Run: headless pygame with SDL's dummy video driver; simulated clock (each Clock.tick advances the game by its frame time, no real sleeping); random seed 0; keys injected as events and as key.get_pressed() state; mouse plan: one left click at the window centre at the start of phase 2, then a move to the lower-right quarter at the start of phase 3.
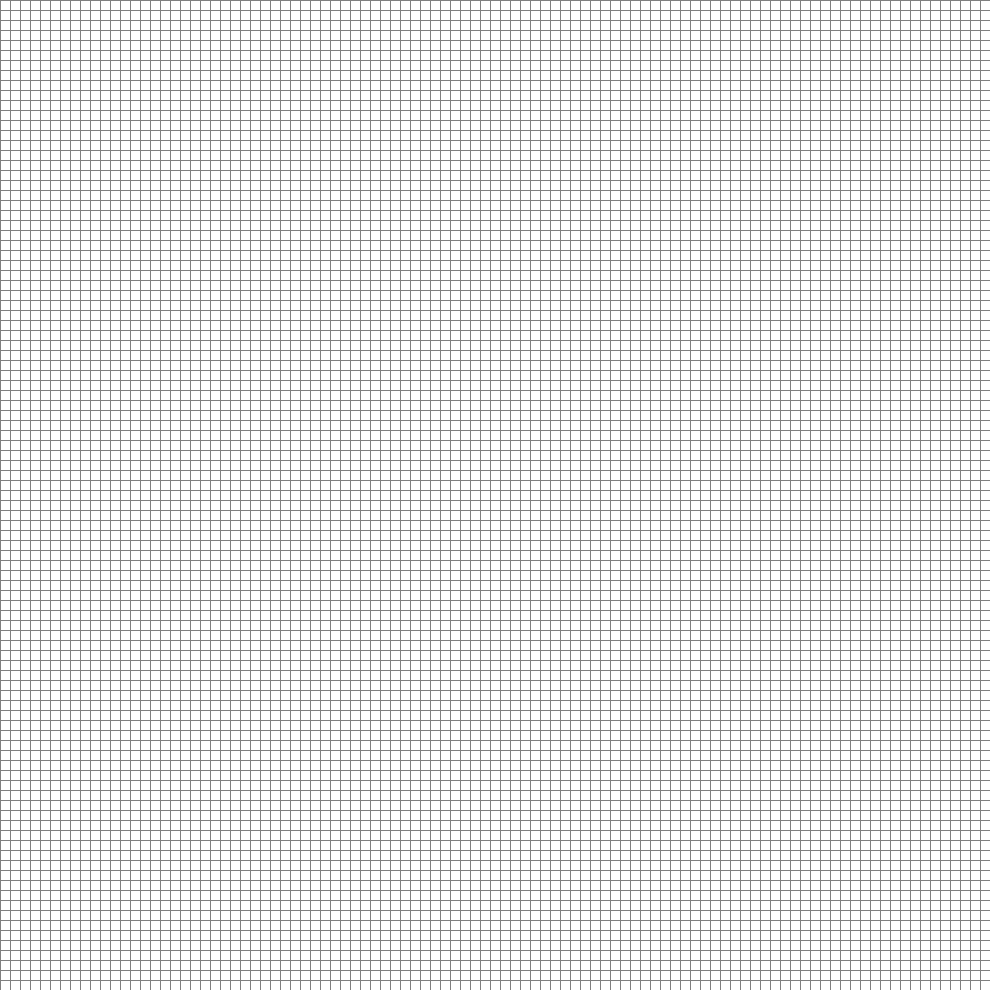
Frame 1 of 4 · flips 1–60 · no input
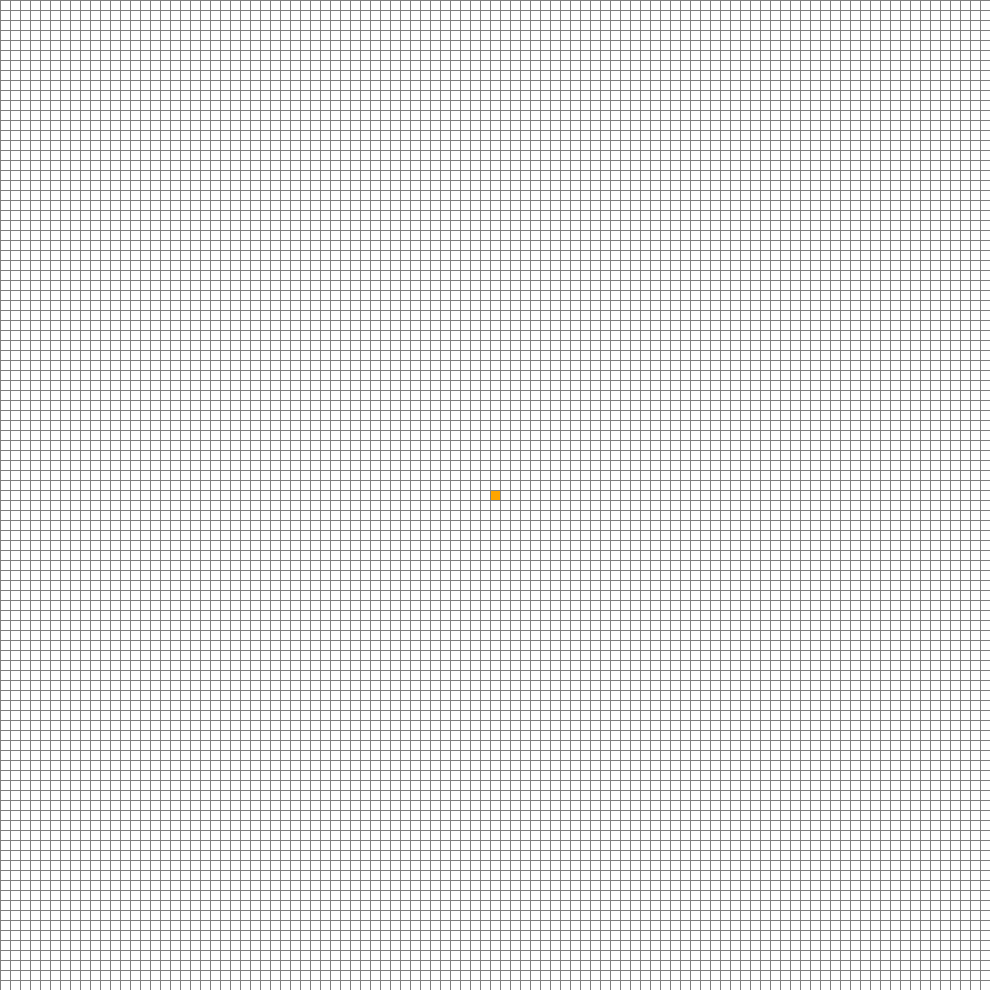
Frame 2 of 4 · flips 61–180 · clicked the window centre · tapped SPACE, RETURN · held RIGHT (→), D
Frame 3 of 4 · flips 181–300 · moved the mouse to the lower-right quarter · held DOWN (↓), S · screen unchanged from frame 2, image omitted
Frame 4 of 4 · flips 301–420 · held LEFT (←), A, UP (↑), W · screen unchanged from frame 3, image omitted

The pygame program that drew these frames:

import random
import pygame
import math
from queue import PriorityQueue

WIDTH = 990
WIN = pygame.display.set_mode((WIDTH, WIDTH))
pygame.display.set_caption("Maze Generator With Pathfinding")

RED       = (255,   0,   0)
GREEN     = (  0, 255,   0)
BLUE      = (  0,   0, 255)
YELLOW    = (255, 255,   0)
WHITE     = (255, 255, 255)
BLACK     = (  0,   0,   0)
PURPLE    = (128,   0, 128)
ORANGE    = (255, 165,   0)
GREY      = (128, 128, 128)
TURQUOISE = ( 64, 224, 208)

class Node:
    def __init__(self, row, col, width, total_rows):
        self.row = row
        self.col = col
        self.x = row * width
        self.y = col * width
        self.color = WHITE
        self.neighbors = []
        self.width = width
        self.total_rows = total_rows

    def get_pos(self):
        return self.row, self.col

    # Is this node in the closed set
    def is_closed(self):
        return self.color == RED

    def is_open(self):
        return self.color == GREEN

    def is_barrier(self):
        return self.color == BLACK

    def is_start(self):
        return self.color == ORANGE

    def is_end(self):
        return self.color == TURQUOISE

    def is_unvisited(self):
        return self.color == YELLOW

    def is_empty(self):
        return self.color == WHITE

    def reset(self):
        self.color = WHITE

    def set_closed(self):
        self.color = RED

    def set_open(self):
        self.color = GREEN

    def set_barrier(self):
        self.color = BLACK

    def set_start(self):
        self.color = ORANGE

    def set_end(self):
        self.color = TURQUOISE

    def set_path(self):
        self.color = PURPLE

    def set_unvisited(self):
        self.color = YELLOW

    def draw(self, win):
        pygame.draw.rect(win, self.color, (self.x, self.y, self.width, self.width))

    def update_neighbors(self, grid):
        self.neighbors = []     # ????not needed?????

        # Check for valid neighbor in DOWN direction
        if self.row < self.total_rows - 1 and not grid[self.row + 1][self.col].is_barrier():
            self.neighbors.append(grid[self.row + 1][self.col])

        # Check for valid neighbor in UP direction
        if self.row > 0 and not grid[self.row - 1][self.col].is_barrier():
            self.neighbors.append(grid[self.row - 1][self.col])

        # Check for valid neighbor in RIGHT direction
        if self.col < self.total_rows - 1 and not grid[self.row][self.col + 1].is_barrier():
            self.neighbors.append(grid[self.row][self.col + 1])

        # Check for valid neighbor in LEFT direction
        if self.col > 0 and not grid[self.row][self.col - 1].is_barrier():
            self.neighbors.append(grid[self.row][self.col - 1])

    def __lt__(self, other):
        return False


def heuristic(p1, p2):
    # Unpack tuple
    x1, y1 = p1
    x2, y2, = p2

    # Manhatten ('L') distance
    return abs((x1 - x2) + (y1 - y2))


def reconstruct_path(came_from, current, draw):
    while current in came_from:
        current = came_from[current]
        current.set_path()
        draw()


def run_astar_algo(draw, grid, start, end):
    count = 0       # Used to break ties

    open_set = PriorityQueue()
    open_set.put((0, count, start))

    came_from = {}

    g_score = {node: float("inf") for row in grid for node in row}
    g_score[start] = 0

    f_score = {node: float("inf") for row in grid for node in row}
    f_score[start] = heuristic(start.get_pos(), end.get_pos())

    # Used to search the open_set, must be synhcronized with open_set
    open_set_hash = {start}

    while not open_set.empty():
        for event in pygame.event.get():
            if event.type == pygame.QUIT:
                pygame.quit()

        current = open_set.get()[2]
        open_set_hash.remove(current)

        if current == end:
            reconstruct_path(came_from, end, draw)
            end.set_end()
            start.set_start()
            return True

        # Consider all neighbors of current Node
        for neighbor in current.neighbors:
            temp_g_score = g_score[current] + 1

            # If a shorter path to the neighbor is found
            if temp_g_score < g_score[neighbor]:
                came_from[neighbor] = current
                g_score[neighbor] = temp_g_score
                f_score[neighbor] = temp_g_score + heuristic(neighbor.get_pos(), end.get_pos())

                if neighbor not in open_set_hash:
                    count += 1
                    open_set.put((f_score[neighbor], count, neighbor))
                    open_set_hash.add(neighbor)
                    neighbor.set_open()

        draw()

        if current != start:
            current.set_closed()

    return False


def build_grid(rows, width):
    grid = []
    gap = width / rows
    for i in range(rows):
        grid.append([])
        for j in range(rows):
            node = Node(i, j, gap, rows)
            grid[i].append(node)

    return grid


def draw_grid(win, rows, width):
    gap = width / rows
    for i in range(rows):
        pygame.draw.line(win, GREY, (0, i * gap), (width, i * gap))
        for j in range(rows):
            pygame.draw.line(win, GREY, (j * gap, 0), (j * gap, width))


def draw(win, grid, rows, width):
    win.fill(WHITE)

    for row in grid:
        for node in row:
            node.draw(win)

    draw_grid(win, rows, width)
    pygame.display.update()


def num_neighbors(rand_wall, grid):
    n = 0
    if grid[rand_wall[0] - 1][rand_wall[1]].is_empty():
        n += 1
    if grid[rand_wall[0] + 1][rand_wall[1]].is_empty():
        n += 1
    if grid[rand_wall[0]][rand_wall[1] - 1].is_empty():
        n += 1
    if grid[rand_wall[0]][rand_wall[1] + 1].is_empty():
        n += 1

    return n


def generate_maze(ROWS, grid):
    for row in grid:
        for node in row:
            node.set_unvisited()

    starting_height = int(random.random() * ROWS)
    starting_width = int(random.random() * ROWS)

    if starting_height == 0:
        starting_height += 1
    if starting_height == ROWS - 1:
        starting_height -= 1

    if starting_width == 0:
        starting_width += 1
    if starting_width == ROWS - 1:
        starting_width -= 1

    grid[starting_height][starting_width].reset()
    walls = []
    walls.append([starting_height - 1, starting_width])
    walls.append([starting_height, starting_width - 1])
    walls.append([starting_height, starting_width + 1])
    walls.append([starting_height + 1, starting_width])

    grid[starting_height - 1][starting_width].set_barrier()
    grid[starting_height][starting_width - 1].set_barrier()
    grid[starting_height][starting_width + 1].set_barrier()
    grid[starting_height + 1][starting_width].set_barrier()

    while walls:
        # Choose a random wall
        rand_wall = walls[int(random.random() * len(walls)) - 1]

        # Check the left wall
        if rand_wall[1] != 0:
            if grid[rand_wall[0]][rand_wall[1] - 1].is_unvisited() and grid[rand_wall[0]][rand_wall[1] + 1].is_empty():
                # Find the number of non-wall neighbors
                n = num_neighbors(rand_wall, grid)

                if n < 2:
                    # Set the cell as non-wall
                    grid[rand_wall[0]][rand_wall[1]].reset()

                    # Set the new walls
                    # Upper node
                    if rand_wall[0] != 0:
                        if not grid[rand_wall[0] - 1][rand_wall[1]].is_empty():
                            grid[rand_wall[0] - 1][rand_wall[1]].set_barrier()
                        if [rand_wall[0] - 1, rand_wall[1]] not in walls:
                            walls.append([rand_wall[0] - 1, rand_wall[1]])

                    # Lower node
                    if rand_wall[0] != ROWS - 1:
                        if not grid[rand_wall[0] + 1][rand_wall[1]].is_empty():
                            grid[rand_wall[0] + 1][rand_wall[1]].set_barrier()
                        if [rand_wall[0] + 1, rand_wall[1]] not in walls:
                            walls.append([rand_wall[0] + 1, rand_wall[1]])

                    # Left node
                    if rand_wall[1] != 0:
                        if not grid[rand_wall[0]][rand_wall[1] - 1].is_empty():
                            grid[rand_wall[0]][rand_wall[1] - 1].set_barrier()
                        if [rand_wall[0], rand_wall[1] - 1] not in walls:
                            walls.append([rand_wall[0], rand_wall[1] - 1])

                # Delete walls
                for wall in walls:
                    if wall[0] == rand_wall[0] and wall[1] == rand_wall[1]:
                        walls.remove(wall)

                continue

        # Check the upper wall
        if rand_wall[0] != 0:
            if grid[rand_wall[0] - 1][rand_wall[1]].is_unvisited() and grid[rand_wall[0] + 1][rand_wall[1]].is_empty():
                # Find the number of non-wall neighbors
                n = num_neighbors(rand_wall, grid)

                if n < 2:
                    # Set the cell as non-wall
                    grid[rand_wall[0]][rand_wall[1]].reset()

                    # Set the new walls
                    # Upper node
                    if rand_wall[0] != 0:
                        if not grid[rand_wall[0] - 1][rand_wall[1]].is_empty():
                            grid[rand_wall[0] - 1][rand_wall[1]].set_barrier()
                        if [rand_wall[0] - 1, rand_wall[1]] not in walls:
                            walls.append([rand_wall[0] - 1, rand_wall[1]])

                    # Left node
                    if rand_wall[1] != 0:
                        if not grid[rand_wall[0]][rand_wall[1] - 1].is_empty():
                            grid[rand_wall[0]][rand_wall[1] - 1].set_barrier()
                        if [rand_wall[0], rand_wall[1] - 1] not in walls:
                            walls.append([rand_wall[0], rand_wall[1] - 1])

                    # Right node
                    if rand_wall[1] != ROWS - 1:
                        if not grid[rand_wall[0]][rand_wall[1] + 1].is_empty():
                            grid[rand_wall[0]][rand_wall[1] + 1].set_barrier()
                        if [rand_wall[0], rand_wall[1] + 1] not in walls:
                            walls.append([rand_wall[0], rand_wall[1] + 1])

                # Delete walls
                for wall in walls:
                    if wall[0] == rand_wall[0] and wall[1] == rand_wall[1]:
                        walls.remove(wall)

                continue

        # Check the lower wall
        if rand_wall[0] != ROWS - 1:
            if grid[rand_wall[0] + 1][rand_wall[1]].is_unvisited() and grid[rand_wall[0] - 1][rand_wall[1]].is_empty():
                # Find the number of non-wall neighbors
                n = num_neighbors(rand_wall, grid)

                if n < 2:
                    # Set the cell as non-wall
                    grid[rand_wall[0]][rand_wall[1]].reset()

                    # Set the new walls
                    # Lower node
                    if rand_wall[0] != 0:
                        if not grid[rand_wall[0] + 1][rand_wall[1]].is_empty():
                            grid[rand_wall[0] + 1][rand_wall[1]].set_barrier()
                        if [rand_wall[0] + 1, rand_wall[1]] not in walls:
                            walls.append([rand_wall[0] + 1, rand_wall[1]])

                    # Left node
                    if rand_wall[1] != 0:
                        if not grid[rand_wall[0]][rand_wall[1] - 1].is_empty():
                            grid[rand_wall[0]][rand_wall[1] - 1].set_barrier()
                        if [rand_wall[0], rand_wall[1] - 1] not in walls:
                            walls.append([rand_wall[0], rand_wall[1] - 1])

                    # Right node
                    if rand_wall[1] != ROWS - 1:
                        if not grid[rand_wall[0]][rand_wall[1] + 1].is_empty():
                            grid[rand_wall[0]][rand_wall[1] + 1].set_barrier()
                        if [rand_wall[0], rand_wall[1] + 1] not in walls:
                            walls.append([rand_wall[0], rand_wall[1] + 1])

                # Delete walls
                for wall in walls:
                    if wall[0] == rand_wall[0] and wall[1] == rand_wall[1]:
                        walls.remove(wall)

                continue

        # Check the right wall
        if rand_wall[1] != ROWS - 1:
            if grid[rand_wall[0]][rand_wall[1] + 1].is_unvisited() and grid[rand_wall[0]][rand_wall[1] - 1].is_empty():
                # Find the number of non-wall neighbors
                n = num_neighbors(rand_wall, grid)

                if n < 2:
                    # Set the cell as non-wall
                    grid[rand_wall[0]][rand_wall[1]].reset()

                    # Set the new walls
                    # Upper node
                    if rand_wall[0] != 0:
                        if not grid[rand_wall[0] - 1][rand_wall[1]].is_empty():
                            grid[rand_wall[0] - 1][rand_wall[1]].set_barrier()
                        if [rand_wall[0] - 1, rand_wall[1]] not in walls:
                            walls.append([rand_wall[0] - 1, rand_wall[1]])

                    # Lower node
                    if rand_wall[0] != ROWS - 1:
                        if not grid[rand_wall[0] + 1][rand_wall[1]].is_empty():
                            grid[rand_wall[0] + 1][rand_wall[1]].set_barrier()
                        if [rand_wall[0] + 1, rand_wall[1]] not in walls:
                            walls.append([rand_wall[0] + 1, rand_wall[1]])

                    # Right node
                    if rand_wall[1] != 0:
                        if not grid[rand_wall[0]][rand_wall[1] + 1].is_empty():
                            grid[rand_wall[0]][rand_wall[1] + 1].set_barrier()
                        if [rand_wall[0], rand_wall[1] + 1] not in walls:
                            walls.append([rand_wall[0], rand_wall[1] + 1])

                # Delete walls
                for wall in walls:
                    if wall[0] == rand_wall[0] and wall[1] == rand_wall[1]:
                        walls.remove(wall)

                continue

        # Delete the wall from the list anyways
        for wall in walls:
            if wall[0] == rand_wall[0] and wall[1] == rand_wall[1]:
                walls.remove(wall)

    # Set the remaining unvisited nodes as walls
    for row in grid:
        for node in row:
            if node.is_unvisited():
                node.set_barrier()

    # Set start (entrance) and end (exit)
    start = None
    end = None
    for i in range(0,ROWS):
        if grid[1][i].is_empty():
            start = grid[0][i]
            start.set_start()
            break

    for i in range(ROWS - 1, 0, -1):
        if grid[ROWS - 2][i].is_empty():
            end = grid[ROWS - 1][i]
            end.set_end()
            break

    return start, end


def get_clicked_pos(pos, rows, width):
    gap = width / rows
    y, x = pos
    row = int(y / gap)
    col = int(x / gap)

    return row, col


def main(win, width):
    ROWS = 99
    grid = build_grid(ROWS, width)

    start = None
    end = None

    running = True

    while running:
        draw(win, grid, ROWS, width)
        for event in pygame.event.get():
            if event.type == pygame.QUIT:
                running = False

            # Check left mouse button
            if pygame.mouse.get_pressed()[0]:
                pos = pygame.mouse.get_pos()
                row, col = get_clicked_pos(pos, ROWS, width)
                node = grid[row][col]

                if not start and node != end:
                    start = node
                    start.set_start()

                elif not end and node != start:
                    end = node
                    end.set_end()

                elif node != start and node != end:
                    node.set_barrier()

            # Check right mouse button
            elif pygame.mouse.get_pressed()[2]:
                pos = pygame.mouse.get_pos()
                row, col = get_clicked_pos(pos, ROWS, width)
                node = grid[row][col]
                node.reset()
                if node == start:
                    start = None

                if node == end:
                    end = None

            if event.type == pygame.KEYDOWN:
                if event.key == pygame.K_SPACE and start and end:
                    for row in grid:
                        for node in row:
                            node.update_neighbors(grid)

                    run_astar_algo(lambda: draw(win, grid, ROWS, width), grid, start, end)

                if event.key == pygame.K_c:
                    start = None
                    end = None
                    grid = build_grid(ROWS, width)

                if event.key == pygame.K_g:
                    start, end = generate_maze(ROWS, grid)


    pygame.quit()


main(WIN, WIDTH)
